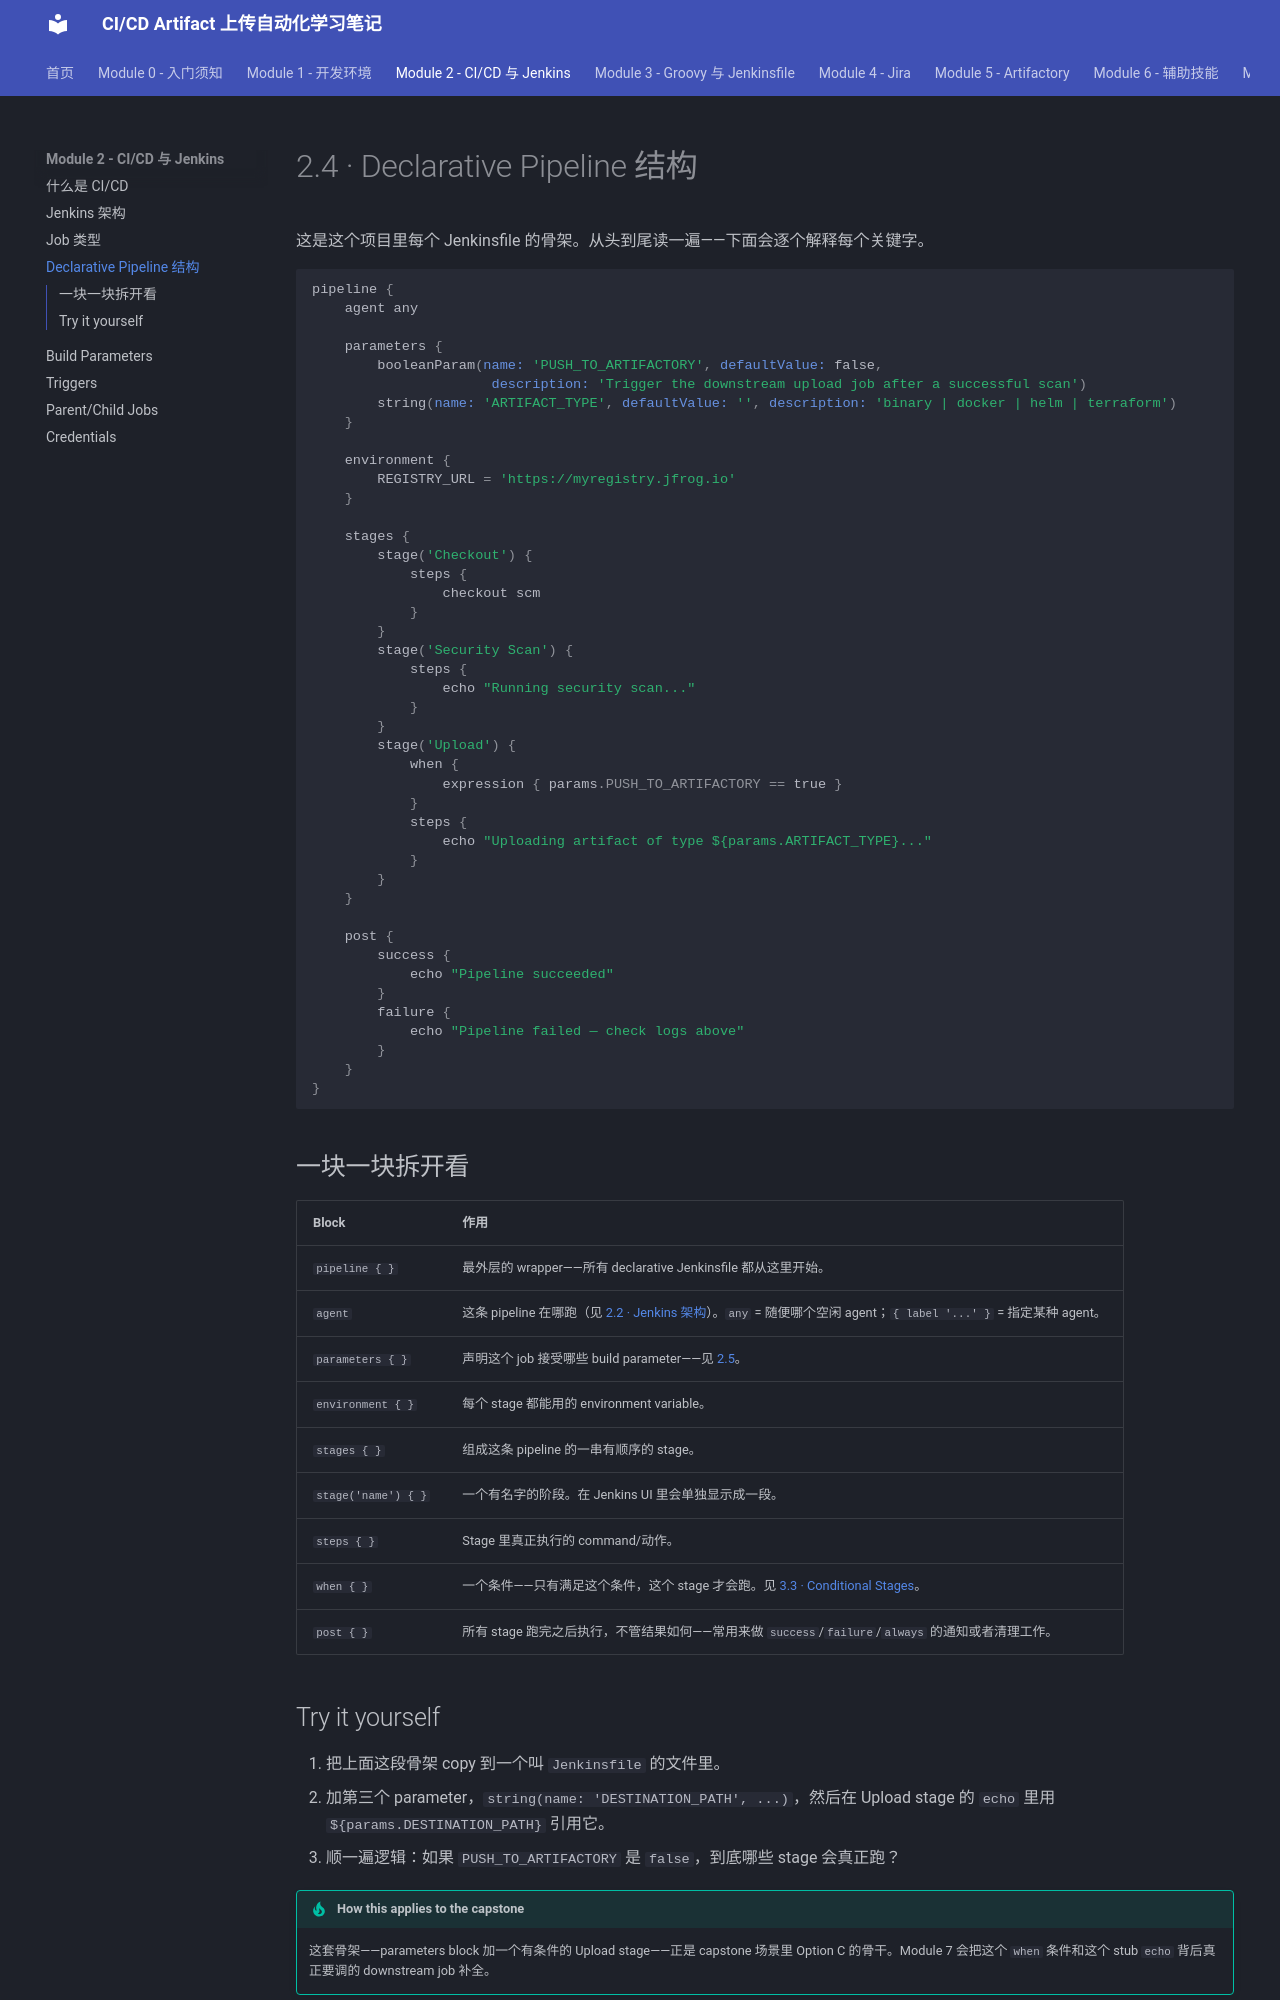

repository: Yichun-Zhang-ZYC/project1-textbook · page: module-2-cicd-jenkins/2-4-declarative-pipeline-structure/index.html · generator: mkdocs

# 2.4 · Declarative Pipeline 结构

这是这个项目里每个 Jenkinsfile 的骨架。从头到尾读一遍——下面会逐个解释每个关键字。

```groovy
pipeline {
    agent any

    parameters {
        booleanParam(name: 'PUSH_TO_ARTIFACTORY', defaultValue: false,
                      description: 'Trigger the downstream upload job after a successful scan')
        string(name: 'ARTIFACT_TYPE', defaultValue: '', description: 'binary | docker | helm | terraform')
    }

    environment {
        REGISTRY_URL = 'https://myregistry.jfrog.io'
    }

    stages {
        stage('Checkout') {
            steps {
                checkout scm
            }
        }
        stage('Security Scan') {
            steps {
                echo "Running security scan..."
            }
        }
        stage('Upload') {
            when {
                expression { params.PUSH_TO_ARTIFACTORY == true }
            }
            steps {
                echo "Uploading artifact of type ${params.ARTIFACT_TYPE}..."
            }
        }
    }

    post {
        success {
            echo "Pipeline succeeded"
        }
        failure {
            echo "Pipeline failed — check logs above"
        }
    }
}
```

## 一块一块拆开看

| Block | 作用 |
|---|---|
| `pipeline { }` | 最外层的 wrapper——所有 declarative Jenkinsfile 都从这里开始。 |
| `agent` | 这条 pipeline 在哪跑（见 [2.2 · Jenkins 架构](2-2-jenkins-architecture.md)）。`any` = 随便哪个空闲 agent；`{ label '...' }` = 指定某种 agent。 |
| `parameters { }` | 声明这个 job 接受哪些 build parameter——见 [2.5](2-5-build-parameters.md)。 |
| `environment { }` | 每个 stage 都能用的 environment variable。 |
| `stages { }` | 组成这条 pipeline 的一串有顺序的 stage。 |
| `stage('name') { }` | 一个有名字的阶段。在 Jenkins UI 里会单独显示成一段。 |
| `steps { }` | Stage 里真正执行的 command/动作。 |
| `when { }` | 一个条件——只有满足这个条件，这个 stage 才会跑。见 [3.3 · Conditional Stages](../module-3-groovy-jenkinsfile/3-3-conditional-stages.md)。 |
| `post { }` | 所有 stage 跑完之后执行，不管结果如何——常用来做 `success`/`failure`/`always` 的通知或者清理工作。 |
